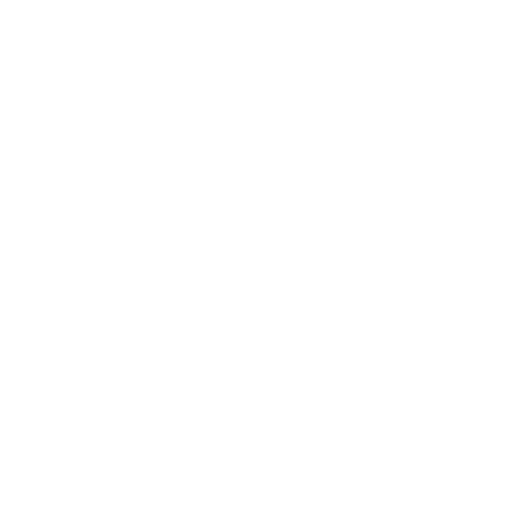
t = 0.00 s
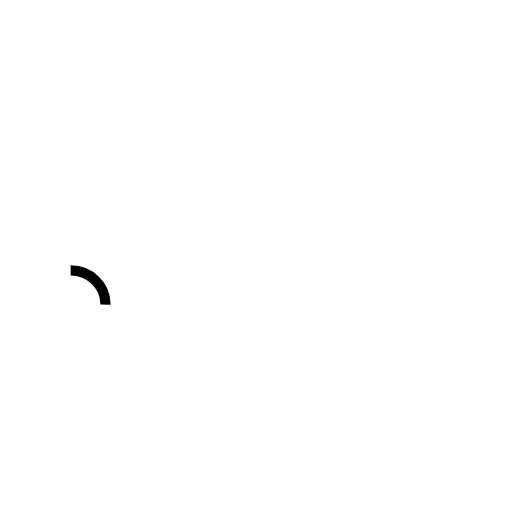
t = 0.16 s
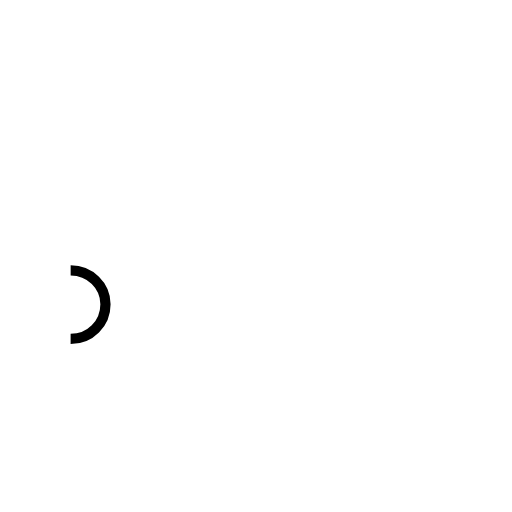
t = 0.32 s
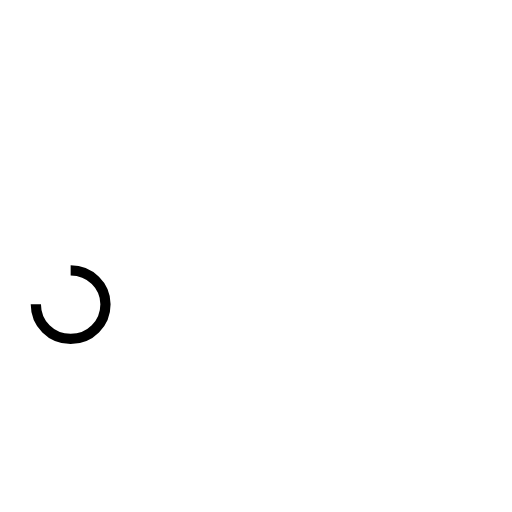
t = 0.48 s
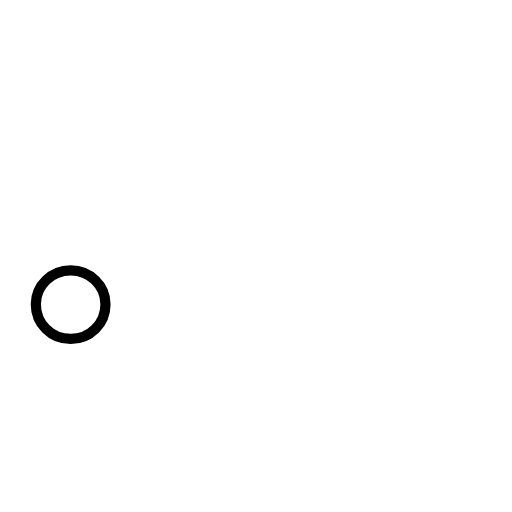
t = 0.64 s

The animated SVG that drew these frames (rendered in a browser with its animation timeline set to each time). Animation: 1 SMIL element (animate=1); one cycle of 0.64 s.

<?xml version='1.0' encoding='utf-8'?>
<svg viewBox="0.0 -6.0 50.0 50.0" version="1.1" xmlns="http://www.w3.org/2000/svg"><rect x="-1000" y="-1000" width="2000" height="2000" stroke="white" fill="white" /><g style="fill:none;stroke:#000000;stroke-width:1"><path d="M 6.9 -17.6 C 8.8 -17.6 10.3 -16.1 10.3 -14.3 C 10.3 -12.4 8.8 -10.9 6.9 -10.9 C 5.0 -10.9 3.5 -12.4 3.5 -14.3 C 3.5 -16.1 5.0 -17.6 6.9 -17.6 Z" transform="translate(0.0 38.0)" stroke-dasharray="21.22826060350421" stroke-dashoffset="21.22826060350421"><animate attributeName="stroke-dashoffset" from="21.22826060350421" to="0" dur="0.6368478181051263s" begin="0s" fill="freeze" /></path></g></svg>
